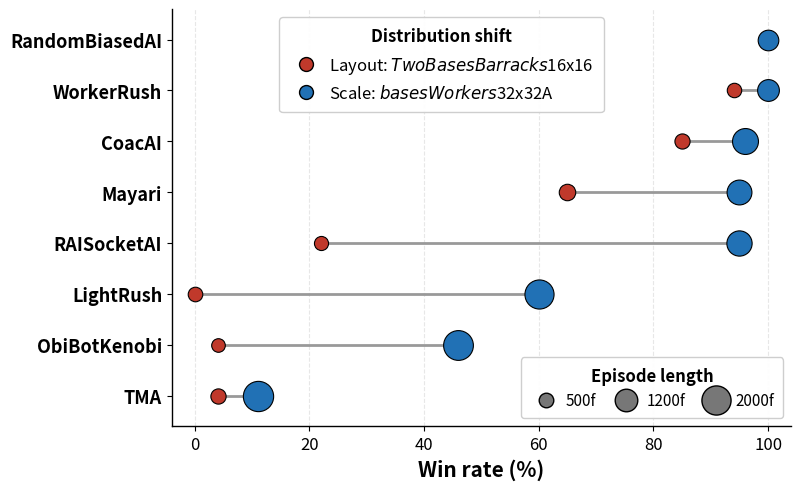

Write Python code to recreate this figure. (Note: this script raises an exception after producing the figure.)
"""UECD-Best generalization probes: layout shift vs scale shift.
Dumbbell chart (win-rate), marker size = episode length. Data from results.tex
Table tab:gen-probe. Output: ShortPaperCoG/figures/generalization_probes.pdf"""

import os

import matplotlib

matplotlib.use("Agg")
import matplotlib.pyplot as plt
from matplotlib.lines import Line2D

plt.rcParams.update(
    {
        "font.family": "sans-serif",
        "axes.linewidth": 1.0,
        "font.size": 13,
    }
)

RED = "#c0392b"  # layout shift  : TwoBasesBarracks16x16
BLUE = "#2171b5"  # scale  shift  : basesWorkers32x32A

# name, layout_WR, layout_len, scale_WR, scale_len  (sorted by scale WR desc)
DATA = [
    ("RandomBiasedAI", 100, 517, 100, 1003),
    ("WorkerRush", 94, 491, 100, 1117),
    ("CoacAI", 85, 542, 96, 1586),
    ("Mayari", 65, 640, 95, 1455),
    ("RAISocketAI", 22, 468, 95, 1502),
    ("LightRush", 0, 500, 60, 1997),
    ("ObiBotKenobi", 4, 437, 46, 2090),
    ("TMA", 4, 548, 11, 2160),
]


def msize(length):
    return length * 0.22  # marker area (pt^2)


fig, ax = plt.subplots(figsize=(8.2, 5.1))
n = len(DATA)
y = list(range(n))[::-1]  # first row on top

for yi, (_name, lwr, llen, swr, slen) in zip(y, DATA):
    ax.plot([lwr, swr], [yi, yi], color="#999999", lw=2.0, zorder=1)
    ax.scatter(lwr, yi, s=msize(llen), color=RED, edgecolor="black", linewidth=0.8, zorder=3)
    ax.scatter(swr, yi, s=msize(slen), color=BLUE, edgecolor="black", linewidth=0.8, zorder=3)

ax.set_yticks(y)
ax.set_yticklabels([d[0] for d in DATA], fontsize=13, fontweight="bold")
ax.set_ylim(-0.6, n - 0.4)
ax.set_xlim(-4, 104)
ax.set_xticks([0, 20, 40, 60, 80, 100])
ax.tick_params(axis="x", labelsize=12)
ax.set_xlabel("Win rate (%)", fontsize=15, fontweight="bold")
ax.set_axisbelow(True)
ax.xaxis.grid(True, linestyle="--", alpha=0.35, color="#bbbbbb")
for s in ("top", "right"):
    ax.spines[s].set_visible(False)

# ── legend 1: distribution shift (colour) ────────────────────────────
shift_handles = [
    Line2D(
        [0],
        [0],
        marker="o",
        color="none",
        markerfacecolor=RED,
        markeredgecolor="black",
        markersize=10,
        label="Layout: $\\it{TwoBasesBarracks}$16x16",
    ),
    Line2D(
        [0],
        [0],
        marker="o",
        color="none",
        markerfacecolor=BLUE,
        markeredgecolor="black",
        markersize=10,
        label="Scale: $\\it{basesWorkers}$32x32A",
    ),
]
leg1 = ax.legend(
    handles=shift_handles,
    title="Distribution shift",
    loc="upper left",
    bbox_to_anchor=(0.16, 1.0),
    fontsize=12,
    title_fontsize=12,
    frameon=True,
    framealpha=0.95,
    handletextpad=0.4,
    borderpad=0.6,
)
leg1.get_title().set_fontweight("bold")
ax.add_artist(leg1)

# ── legend 2: episode length (marker size) ───────────────────────────
size_handles = [
    Line2D(
        [0],
        [0],
        marker="o",
        color="none",
        markerfacecolor="#777777",
        markeredgecolor="black",
        markersize=(msize(L) ** 0.5),
        label=f"{L}f",
    )
    for L in (500, 1200, 2000)
]
leg2 = ax.legend(
    handles=size_handles,
    title="Episode length",
    loc="lower right",
    ncol=3,
    fontsize=11,
    title_fontsize=12,
    frameon=True,
    framealpha=0.95,
    handletextpad=0.3,
    columnspacing=1.0,
    borderpad=0.6,
)
leg2.get_title().set_fontweight("bold")

fig.tight_layout()
out = os.path.join(
    os.path.dirname(__file__), "..", "..", "ShortPaperCoG", "figures", "generalization_probes.pdf"
)
fig.savefig(out, bbox_inches="tight")
print("wrote", os.path.abspath(out))
